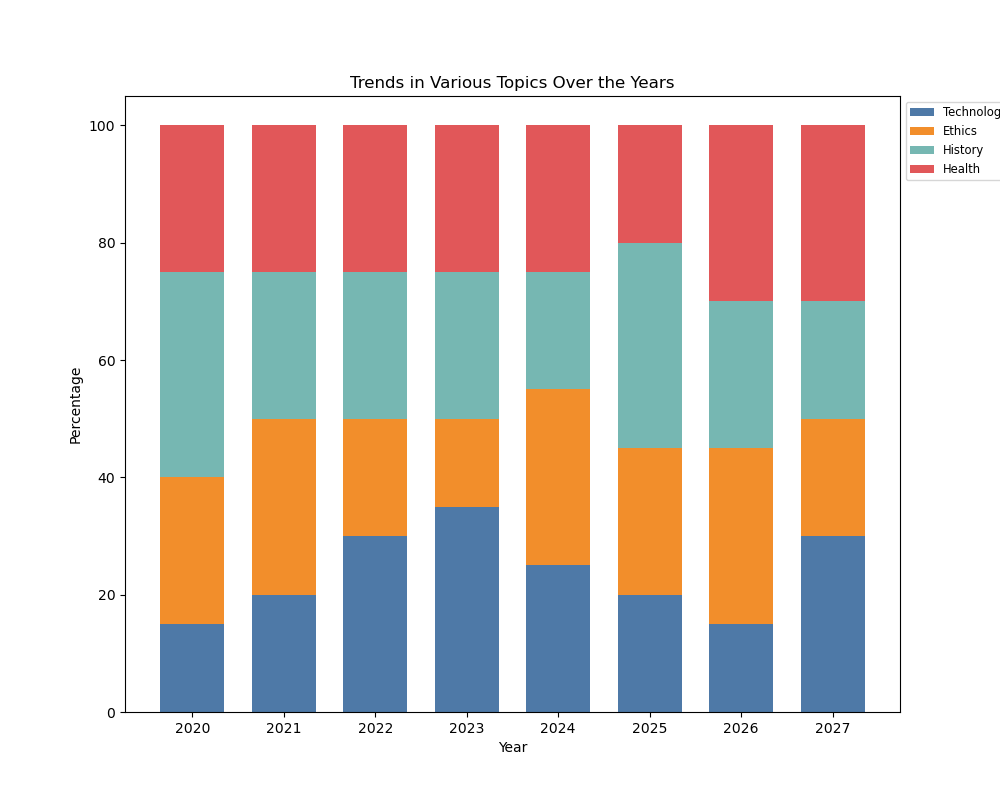

The table this chart was drawn from, first rows:
Category, Technology, Ethics, History, Health
2020, 15, 25, 35, 25
2021, 20, 30, 25, 25
2022, 30, 20, 25, 25
2023, 35, 15, 25, 25
2024, 25, 30, 20, 25
2025, 20, 25, 35, 20
2026, 15, 30, 25, 30
2027, 30, 20, 20, 30
